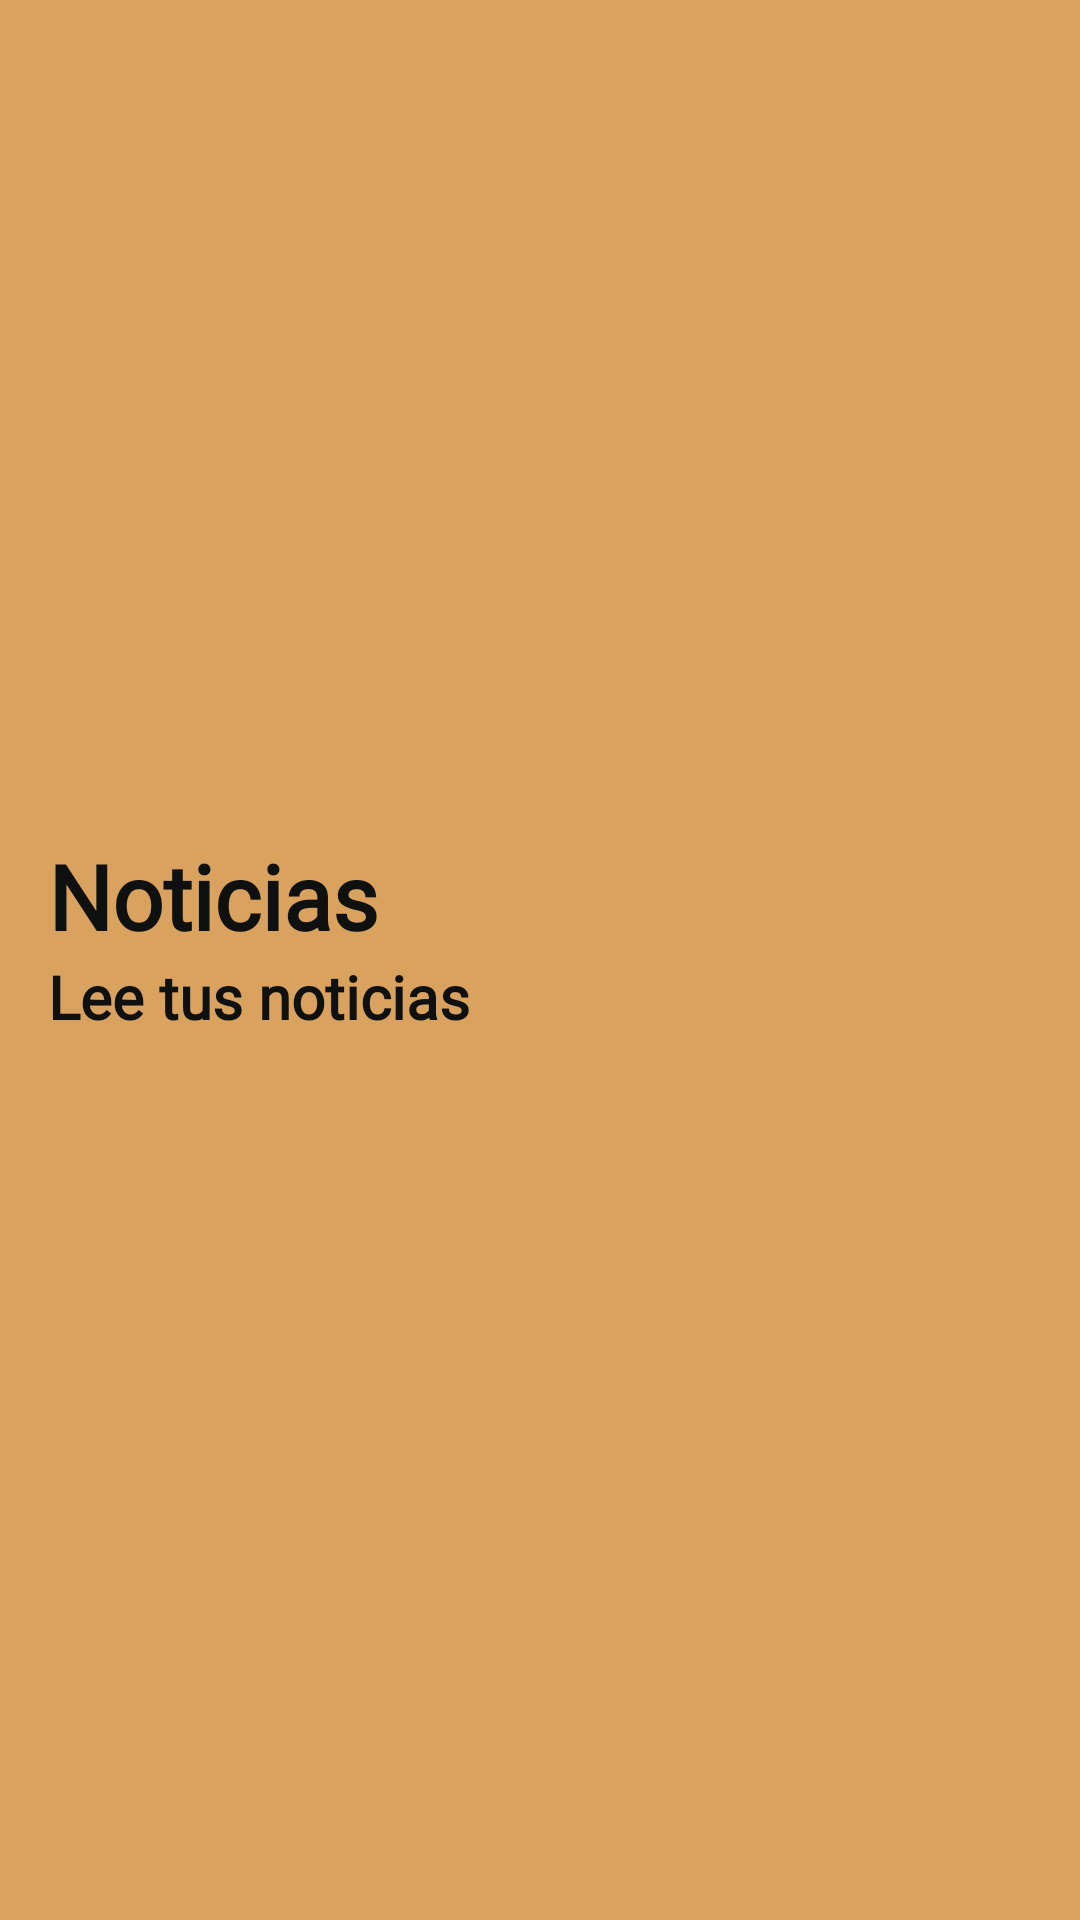

Layout XML and referenced resources for this Android screen:
<!-- AndroidManifest.xml: application theme Theme.App_Pet2 -->
<!-- res/layout/toolbar_news.xml -->
<?xml version="1.0" encoding="utf-8"?>
<androidx.appcompat.widget.Toolbar xmlns:android="http://schemas.android.com/apk/res/android"
    android:layout_width="match_parent"
    android:layout_height="wrap_content"
    xmlns:app="http://schemas.android.com/apk/res-auto"
    android:minHeight="?attr/actionBarSize"
    android:background="?attr/colorPrimary"
    android:elevation="4dp"
    android:backgroundTint="@color/botton_nav_background"
    android:theme="@style/ThemeOverlay.AppCompat.Dark.ActionBar"
    app:popupTheme="@style/popup_ActionBar_News">

    <LinearLayout
        android:layout_width="wrap_content"
        android:layout_height="wrap_content"
        android:orientation="vertical"
        android:paddingBottom="16dp">

        <TextView
            android:id="@+id/tvTitleActionBar"
            android:layout_width="match_parent"
            android:layout_height="wrap_content"
            android:fontFamily="@font/telescope"
            android:text="Noticias"
            android:textSize="30sp"
            android:textColor="#0F1010"
            android:textStyle="bold" />

        <TextView
            android:id="@+id/tvSubtitleActionBar"
            android:layout_width="match_parent"
            android:layout_height="wrap_content"
            android:fontFamily="@font/telescope"
            android:textSize="20sp"
            android:text="Lee tus noticias"
            android:textColor="#0F1010"
            android:textStyle="bold" />
    </LinearLayout>

</androidx.appcompat.widget.Toolbar>
<!-- resources referenced by this layout -->
<resources>
  <color name="botton_nav_background">#d9a25e</color>
  <style name="popup_ActionBar_News" parent="TextAppearance.AppCompat.Widget.ActionBar.Subtitle">
          <item name="android:textSize">15sp</item>
          <item name="android:insetTop">0dp</item>
          <item name="android:insetBottom">0dp</item>
          <item name="android:textColor">#FFFFFF</item>
          <item name="android:fontFamily">@font/telescope</item>
          <item name="android:background">@color/botton_nav_background</item>
      </style>
  <style name="Theme.App_Pet2" parent="Base.Theme.App_Pet2" />
  <style name="Base.Theme.App_Pet2" parent="Theme.Material3.DayNight.NoActionBar">
          
          
          <item name="android:statusBarColor" tools:targetApi="l">@color/botton_nav_selectedi_tem</item>
      </style>
  <color name="botton_nav_selectedi_tem">#220006</color>
</resources>
